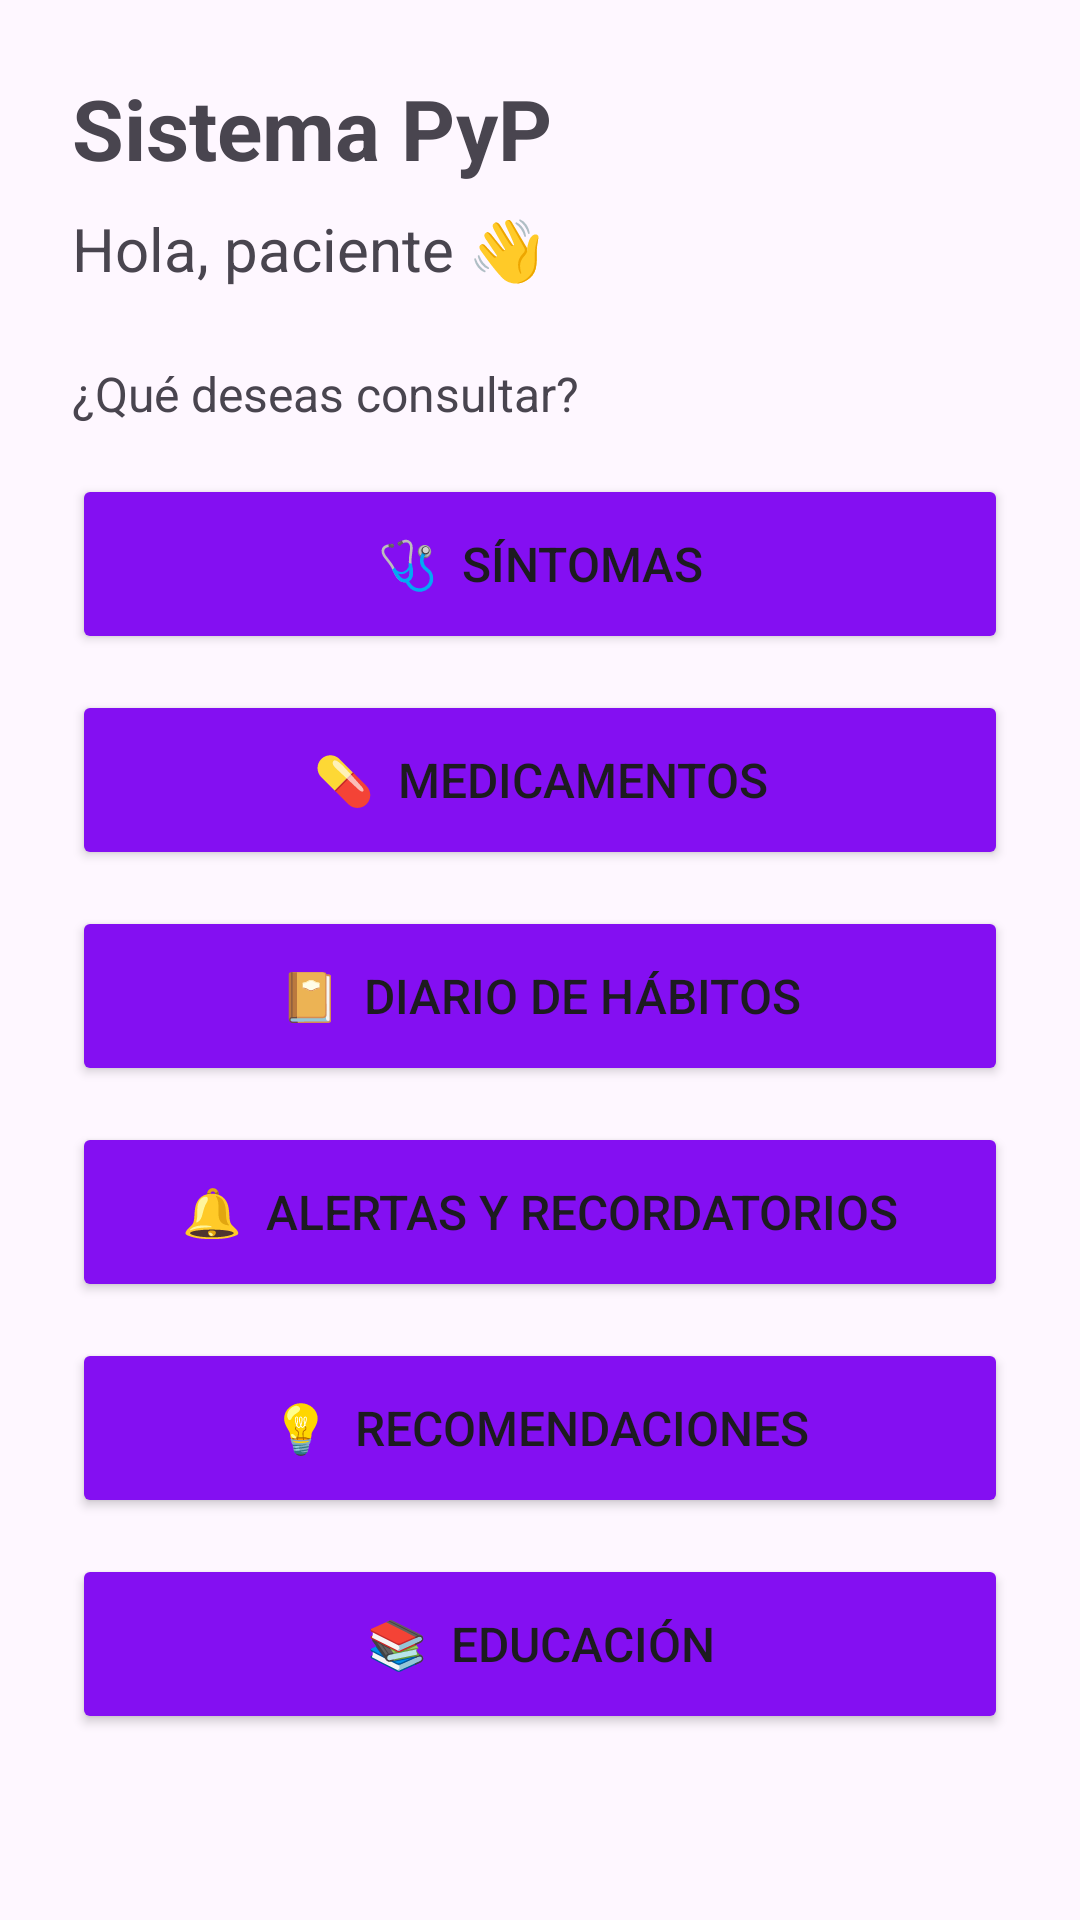

Produce the Android XML layout that renders to this screen, including the resource entries it uses.
<!-- AndroidManifest.xml: application theme Theme.Pypsystem -->
<!-- res/layout/panel_paciente.xml -->
<?xml version="1.0" encoding="utf-8"?>
<ScrollView
    xmlns:android="http://schemas.android.com/apk/res/android"
    android:layout_width="match_parent"
    android:layout_height="match_parent"
    android:fillViewport="true">

    <LinearLayout
        android:layout_width="match_parent"
        android:layout_height="wrap_content"
        android:orientation="vertical"
        android:padding="24dp">

        <TextView
            android:layout_width="wrap_content"
            android:layout_height="wrap_content"
            android:text="Sistema PyP"
            android:textSize="28sp"
            android:textStyle="bold"
            android:layout_marginBottom="8dp" />

        <TextView
            android:layout_width="wrap_content"
            android:layout_height="wrap_content"
            android:text="Hola, paciente 👋"
            android:textSize="20sp"
            android:layout_marginBottom="24dp" />

        <TextView
            android:layout_width="wrap_content"
            android:layout_height="wrap_content"
            android:text="¿Qué deseas consultar?"
            android:textSize="16sp"
            android:layout_marginBottom="16dp" />

        <Button
            android:layout_width="match_parent"
            android:layout_height="60dp"
            android:text="🩺  Síntomas"
            android:textSize="16sp"
            android:layout_marginBottom="12dp"
            android:backgroundTint="@color/pyp_purple" />

        <Button
            android:layout_width="match_parent"
            android:layout_height="60dp"
            android:text="💊  Medicamentos"
            android:textSize="16sp"
            android:layout_marginBottom="12dp"
            android:backgroundTint="@color/pyp_purple" />

        <Button
            android:layout_width="match_parent"
            android:layout_height="60dp"
            android:text="📔  Diario de hábitos"
            android:textSize="16sp"
            android:layout_marginBottom="12dp"
            android:backgroundTint="@color/pyp_purple" />

        <Button
            android:layout_width="match_parent"
            android:layout_height="60dp"
            android:text="🔔  Alertas y recordatorios"
            android:textSize="16sp"
            android:layout_marginBottom="12dp"
            android:backgroundTint="@color/pyp_purple" />

        <Button
            android:layout_width="match_parent"
            android:layout_height="60dp"
            android:text="💡  Recomendaciones"
            android:textSize="16sp"
            android:layout_marginBottom="12dp"
            android:backgroundTint="@color/pyp_purple" />

        <Button
            android:layout_width="match_parent"
            android:layout_height="60dp"
            android:text="📚  Educación"
            android:textSize="16sp"
            android:layout_marginBottom="12dp"
            android:backgroundTint="@color/pyp_purple" />

    </LinearLayout>

</ScrollView>
<!-- resources referenced by this layout -->
<resources>
  <color name="pyp_purple">#840FF2</color>
  <style name="Theme.Pypsystem" parent="Base.Theme.Pypsystem" />
  <style name="Base.Theme.Pypsystem" parent="Theme.Material3.DayNight.NoActionBar">
          
          
      </style>
</resources>
